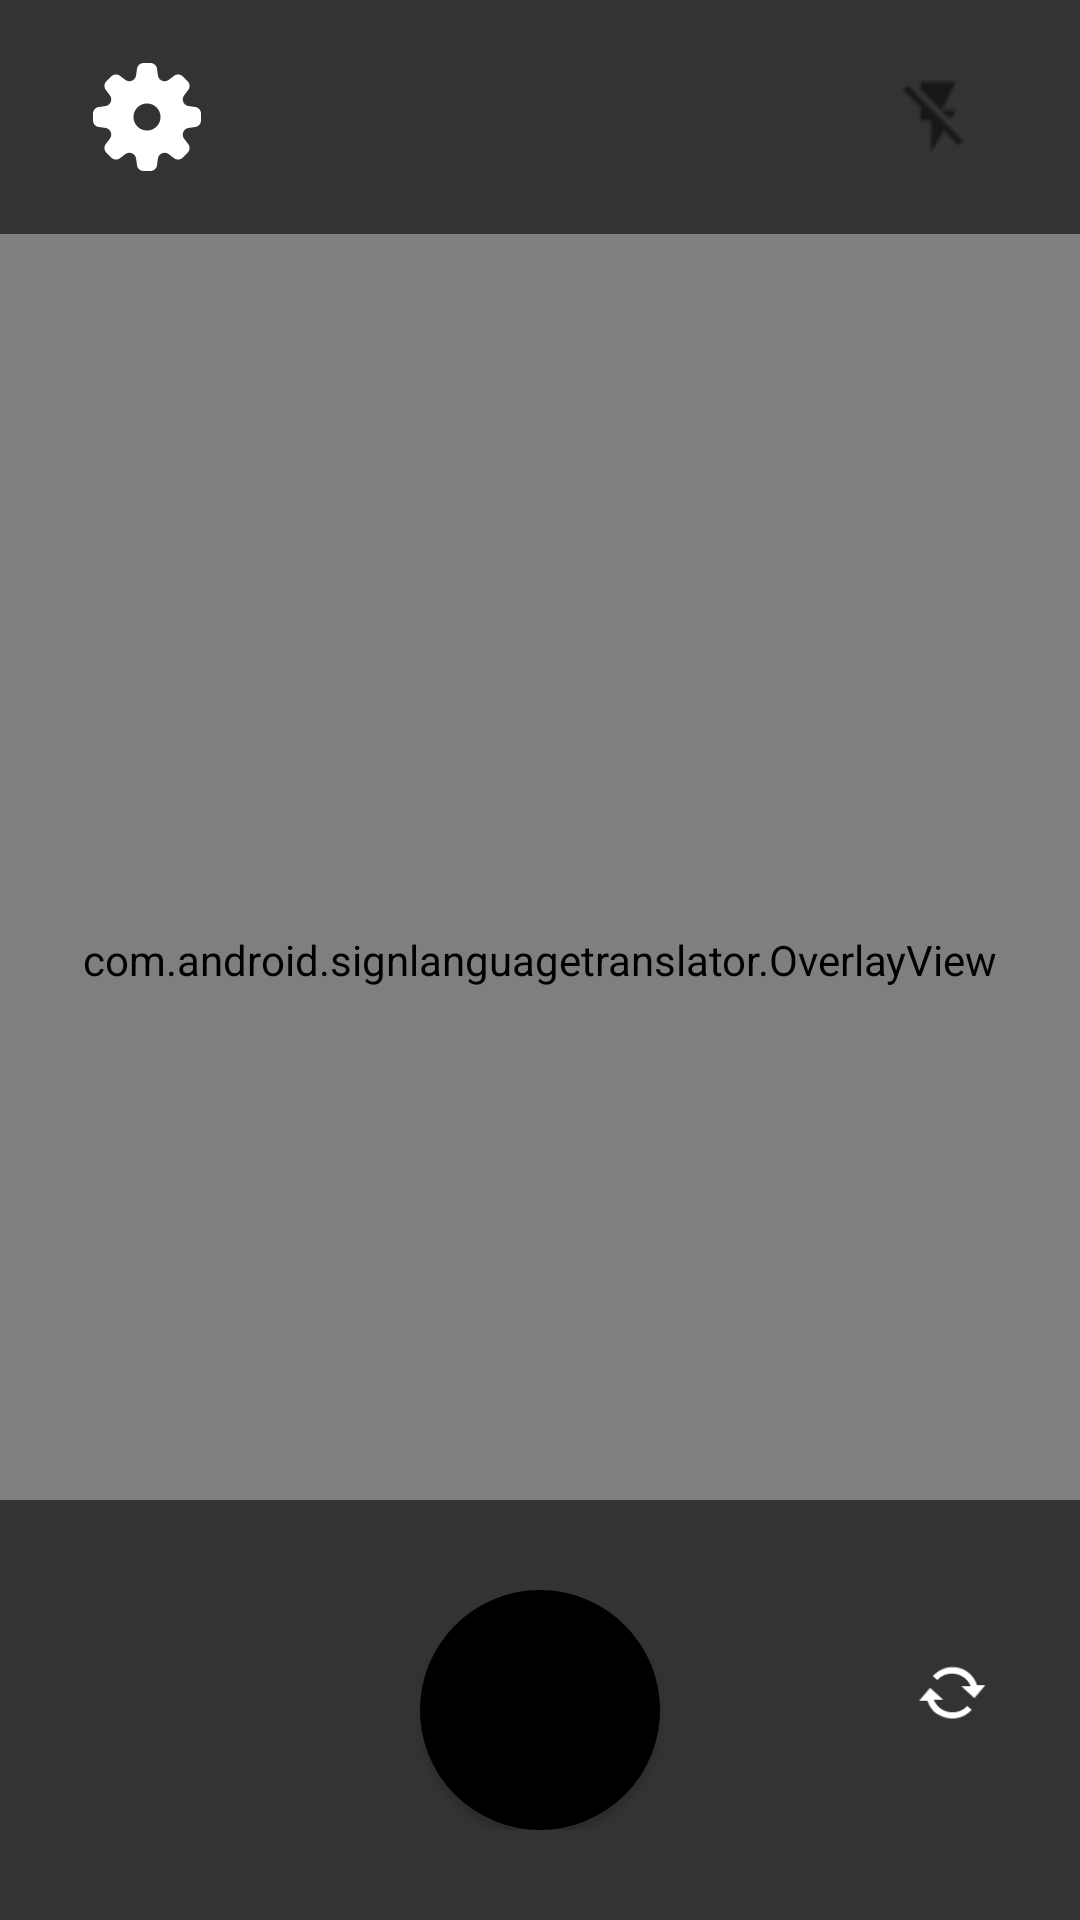

Android layout source for this screen:
<!-- AndroidManifest.xml: application theme Theme.SignLanguageTranslator -->
<!-- res/layout/fragment_camera.xml -->
<?xml version="1.0" encoding="utf-8"?>
<androidx.coordinatorlayout.widget.CoordinatorLayout xmlns:android="http://schemas.android.com/apk/res/android"
    xmlns:app="http://schemas.android.com/apk/res-auto"
    android:id="@+id/camera_container"
    android:layout_width="match_parent"
    android:layout_height="match_parent"
    android:orientation="vertical"
    android:screenOrientation="portrait">

    <androidx.camera.view.PreviewView
        android:id="@+id/view_finder"
        android:layout_width="match_parent"
        android:layout_height="match_parent"
        app:scaleType="fillStart" />

    <com.android.signlanguagetranslator.OverlayView
        android:id="@+id/overlay"
        android:layout_width="match_parent"
        android:layout_height="match_parent" />

    <include
        android:id="@+id/bottom_sheet_layout"
        layout="@layout/info_bottom_sheet"
        android:orientation="vertical"/>

    <include
        android:id="@+id/top_sheet_layout"
        layout="@layout/top_sheet_layout"
        android:layout_width="match_parent"
        android:layout_height="wrap_content"
        android:orientation="horizontal"/>

    <androidx.recyclerview.widget.RecyclerView
        android:id="@+id/recyclerview_results"
        android:layout_width="match_parent"
        android:layout_height="wrap_content"
        android:layout_gravity="top"
        android:layout_marginBottom="@dimen/bottom_sheet_peek_height"
        android:padding="@dimen/bottom_sheet_padding"
        app:layout_anchor="@id/bottom_sheet_layout"
        app:layout_anchorGravity="top"
        app:layout_behavior="com.google.android.material.appbar.AppBarLayout$ScrollingViewBehavior" />

</androidx.coordinatorlayout.widget.CoordinatorLayout>
<!-- res/layout/info_bottom_sheet.xml (included above) -->
<?xml version="1.0" encoding="utf-8"?>
<androidx.core.widget.NestedScrollView xmlns:android="http://schemas.android.com/apk/res/android"
    xmlns:app="http://schemas.android.com/apk/res-auto"
    android:id="@+id/bottom_sheet_layout"
    android:layout_width="match_parent"
    android:layout_height="wrap_content"
    android:layout_gravity="bottom|center_horizontal"
    android:background="#00EEEEEE"
    android:gravity="center_horizontal"
    android:orientation="vertical"
    android:padding="0dp">

    <androidx.appcompat.widget.LinearLayoutCompat
        android:layout_width="match_parent"
        android:layout_height="match_parent"
        android:background="#99000000"
        android:clipToPadding="true"
        android:orientation="horizontal"
        android:padding="30dp"
        android:paddingLeft="20dp"
        android:paddingTop="30dp"
        android:paddingRight="20dp"
        android:paddingBottom="30dp">

        <androidx.appcompat.widget.AppCompatButton
            android:id="@+id/button"
            android:layout_width="@dimen/icon_size"
            android:layout_height="@dimen/icon_size"
            android:background="@drawable/ic_baseline_photo_library_24"
            android:text="" />

        <Space
            android:layout_width="wrap_content"
            android:layout_height="match_parent"
            android:layout_weight="1" />

        <androidx.appcompat.widget.AppCompatButton
            android:id="@+id/button2"
            android:layout_width="80dp"
            android:layout_height="80dp"
            android:background="@drawable/circle"
            android:text=""
            android:textSize="0sp" />

        <Space
            android:layout_width="wrap_content"
            android:layout_height="match_parent"
            android:layout_weight="1" />

        <androidx.appcompat.widget.AppCompatButton
            android:id="@+id/button3"
            android:layout_width="@dimen/icon_size"
            android:layout_height="@dimen/icon_size"
            android:background="@android:drawable/stat_notify_sync"
            android:text="" />

    </androidx.appcompat.widget.LinearLayoutCompat>

</androidx.core.widget.NestedScrollView>
<!-- res/layout/top_sheet_layout.xml (included above) -->
<?xml version="1.0" encoding="utf-8"?>
<androidx.constraintlayout.widget.ConstraintLayout xmlns:android="http://schemas.android.com/apk/res/android"
    xmlns:app="http://schemas.android.com/apk/res-auto"
    xmlns:tools="http://schemas.android.com/tools"
    android:layout_width="match_parent"
    android:layout_height="wrap_content">

    <androidx.appcompat.widget.LinearLayoutCompat
        android:layout_width="match_parent"
        android:layout_height="match_parent"
        android:background="#99000000"
        android:clipToPadding="true"
        android:orientation="horizontal"
        android:paddingLeft="25dp"
        android:paddingTop="15dp"
        android:paddingRight="25dp"
        android:paddingBottom="15dp"
        tools:layout_editor_absoluteX="0dp"
        tools:layout_editor_absoluteY="0dp">

        <androidx.appcompat.widget.AppCompatButton
            android:id="@+id/button5"
            android:layout_width="@dimen/bottom_sheet_control_btn_size"
            android:layout_height="@dimen/bottom_sheet_control_btn_size"
            android:background="@drawable/ic_settings" />

        <Space
            android:layout_width="wrap_content"
            android:layout_height="wrap_content"
            android:layout_weight="1" />

        <androidx.appcompat.widget.AppCompatButton
            android:id="@+id/button4"
            android:layout_width="@dimen/bottom_sheet_control_btn_size"
            android:layout_height="@dimen/bottom_sheet_control_btn_size"
            android:background="@drawable/ic_flash_off" />
    </androidx.appcompat.widget.LinearLayoutCompat>

</androidx.constraintlayout.widget.ConstraintLayout>
<!-- resources referenced by this layout -->
<resources>
  <dimen name="bottom_sheet_control_btn_size">48dp</dimen>
  <dimen name="bottom_sheet_padding">16dp</dimen>
  <dimen name="bottom_sheet_peek_height">40dp</dimen>
  <dimen name="icon_size">25dp</dimen>
  <!-- drawable circle (drawable) -->
  <?xml version="1.0" encoding="utf-8"?>
  <shape android:shape="oval" xmlns:android="http://schemas.android.com/apk/res/android">
      <size android:height="80dp" android:width="50dp" />
      <stroke android:width="8dp" android:color="#393A3C" />
      <solid android:color="#FFFFFF" />
  </shape>
  <!-- drawable ic_flash_off: png bitmap (drawable, 705 bytes) -->
  <!-- drawable ic_settings: png bitmap (drawable, 5653 bytes) -->
  <style name="Theme.SignLanguageTranslator" parent="Base.Theme.SignLanguageTranslator" />
  <style name="Base.Theme.SignLanguageTranslator" parent="Theme.Material3.DayNight.NoActionBar">
          
          
          <item name="android:textColor">@color/bottom_sheet_text_color</item>
          <item name="android:tint">@color/bottom_sheet_text_color</item>
          <item name="colorPrimary">@color/mp_color_primary</item>
      </style>
  <color name="bottom_sheet_text_color">@android:color/black</color>
  <color name="mp_color_primary">#99000000</color>
</resources>
